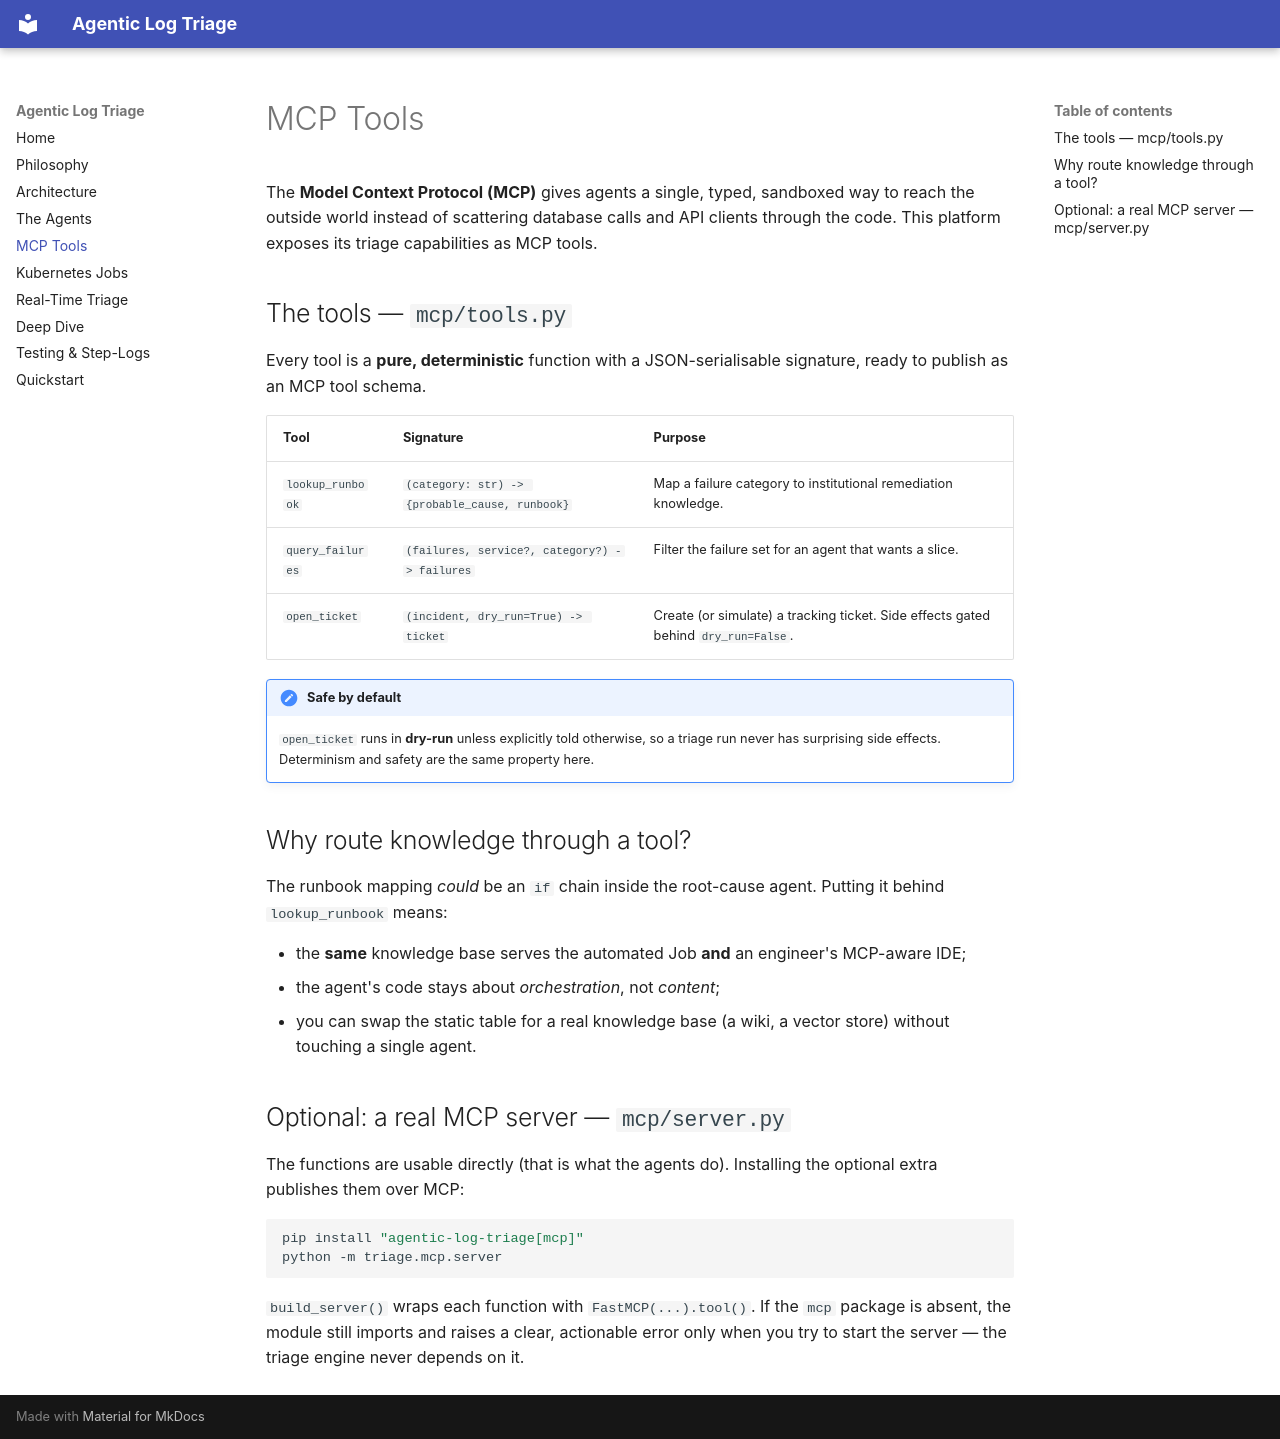

repository: karthikb35/agent-log-triage · page: mcp/index.html · generator: mkdocs

# MCP Tools

The **Model Context Protocol (MCP)** gives agents a single, typed, sandboxed way to
reach the outside world instead of scattering database calls and API clients
through the code. This platform exposes its triage capabilities as MCP tools.

## The tools — `mcp/tools.py`

Every tool is a **pure, deterministic** function with a JSON-serialisable
signature, ready to publish as an MCP tool schema.

| Tool | Signature | Purpose |
| --- | --- | --- |
| `lookup_runbook` | `(category: str) -> {probable_cause, runbook}` | Map a failure category to institutional remediation knowledge. |
| `query_failures` | `(failures, service?, category?) -> failures` | Filter the failure set for an agent that wants a slice. |
| `open_ticket` | `(incident, dry_run=True) -> ticket` | Create (or simulate) a tracking ticket. Side effects gated behind `dry_run=False`. |

!!! note "Safe by default"
    `open_ticket` runs in **dry-run** unless explicitly told otherwise, so a triage
    run never has surprising side effects. Determinism and safety are the same
    property here.

## Why route knowledge through a tool?

The runbook mapping *could* be an `if` chain inside the root-cause agent. Putting it
behind `lookup_runbook` means:

- the **same** knowledge base serves the automated Job **and** an engineer's
  MCP-aware IDE;
- the agent's code stays about *orchestration*, not *content*;
- you can swap the static table for a real knowledge base (a wiki, a vector store)
  without touching a single agent.

## Optional: a real MCP server — `mcp/server.py`

The functions are usable directly (that is what the agents do). Installing the
optional extra publishes them over MCP:

```bash
pip install "agentic-log-triage[mcp]"
python -m triage.mcp.server
```

`build_server()` wraps each function with `FastMCP(...).tool()`. If the `mcp`
package is absent, the module still imports and raises a clear, actionable error
only when you try to start the server — the triage engine never depends on it.
